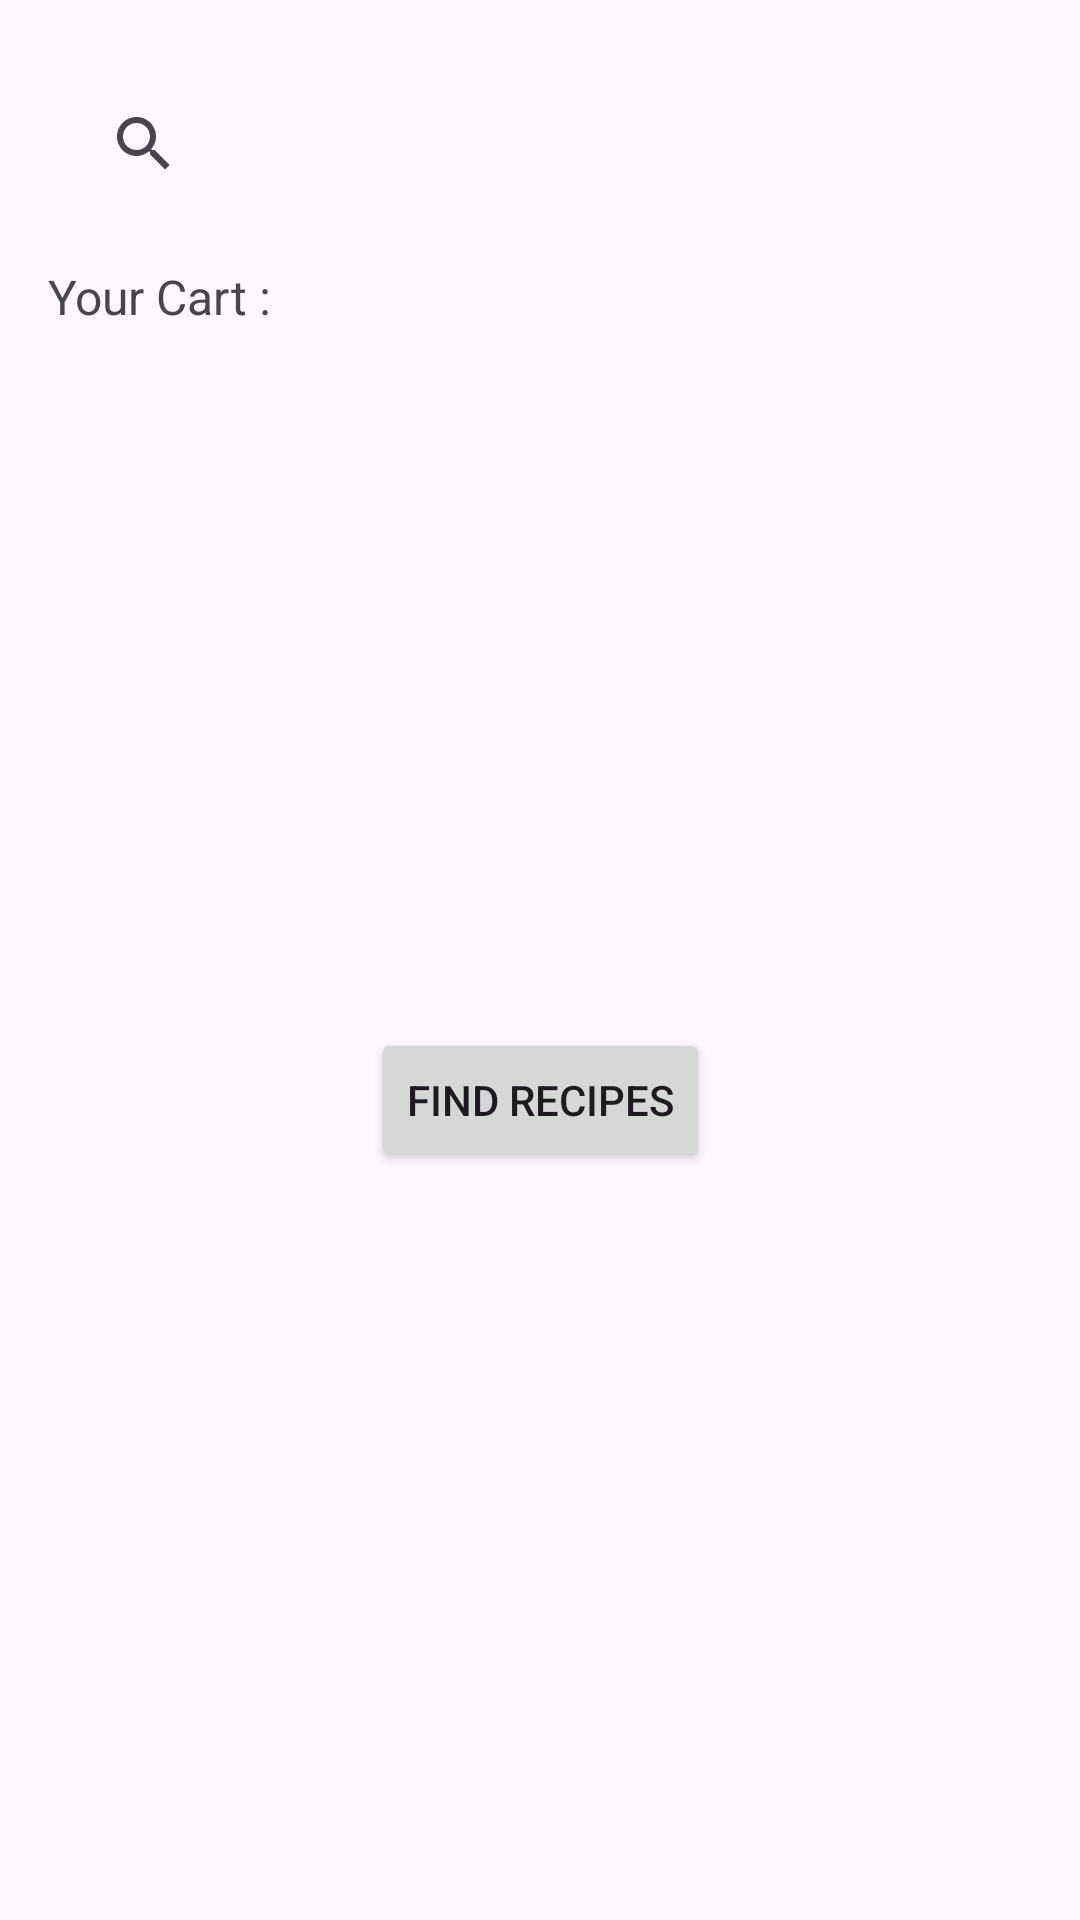

Produce the Android XML layout that renders to this screen, including the resource entries it uses.
<!-- AndroidManifest.xml: application theme Theme.DINE -->
<!-- res/layout/fragment_recipe.xml -->
<?xml version="1.0" encoding="utf-8"?>
<androidx.constraintlayout.widget.ConstraintLayout xmlns:android="http://schemas.android.com/apk/res/android"
    android:layout_width="match_parent"
    android:layout_height="match_parent"
    xmlns:app="http://schemas.android.com/apk/res-auto"
    android:padding="16dp">

    <androidx.appcompat.widget.SearchView
        android:id="@+id/searchView"
        android:layout_width="match_parent"
        android:layout_height="wrap_content"
        android:queryHint="Search for ingredients"
        app:layout_constraintStart_toStartOf="parent"
        app:layout_constraintEnd_toEndOf="parent"
        app:layout_constraintTop_toTopOf="parent"
        android:layout_margin="8dp"
        android:background="@drawable/search_view_bg"/>

    <ListView
        android:id="@+id/listView"
        android:layout_width="match_parent"
        android:layout_height="wrap_content"
        android:layout_below="@id/searchView"
        android:layout_weight="1"
        android:divider="@android:color/darker_gray"
        android:dividerHeight="1dp"
        app:layout_constraintTop_toBottomOf="@id/searchView"
        app:layout_constraintStart_toStartOf="parent"
        app:layout_constraintEnd_toEndOf="parent"
        android:layout_margin="8dp"/>

    <TextView
        android:id="@+id/cart_label"
        android:layout_width="wrap_content"
        android:layout_height="wrap_content"
        android:layout_below="@id/listView"
        android:text="Your Cart : "
        android:textSize="16sp"
        android:paddingTop="8dp"
        app:layout_constraintTop_toBottomOf="@id/listView"
        app:layout_constraintStart_toStartOf="parent" />

    <ListView
        android:id="@+id/cartListView"
        android:layout_width="match_parent"
        android:layout_height="225dp"
        android:layout_below="@id/cart_label"
        android:divider="@android:color/darker_gray"
        android:dividerHeight="1dp"
        android:scrollbars="vertical"
        app:layout_constraintTop_toBottomOf="@id/cart_label"
        />

    <Button
        android:id="@+id/btnSearchMenu"
        android:layout_width="wrap_content"
        android:layout_height="wrap_content"
        android:text="Find Recipes"
        android:layout_marginTop="8dp"
        app:layout_constraintTop_toBottomOf="@id/cartListView"
        app:layout_constraintStart_toStartOf="parent"
        app:layout_constraintEnd_toEndOf="parent" />

</androidx.constraintlayout.widget.ConstraintLayout>
<!-- resources referenced by this layout -->
<resources>
  <style name="Theme.DINE" parent="Base.Theme.DINE" />
  <style name="Base.Theme.DINE" parent="Theme.Material3.DayNight.NoActionBar">
          
          
      </style>
</resources>
